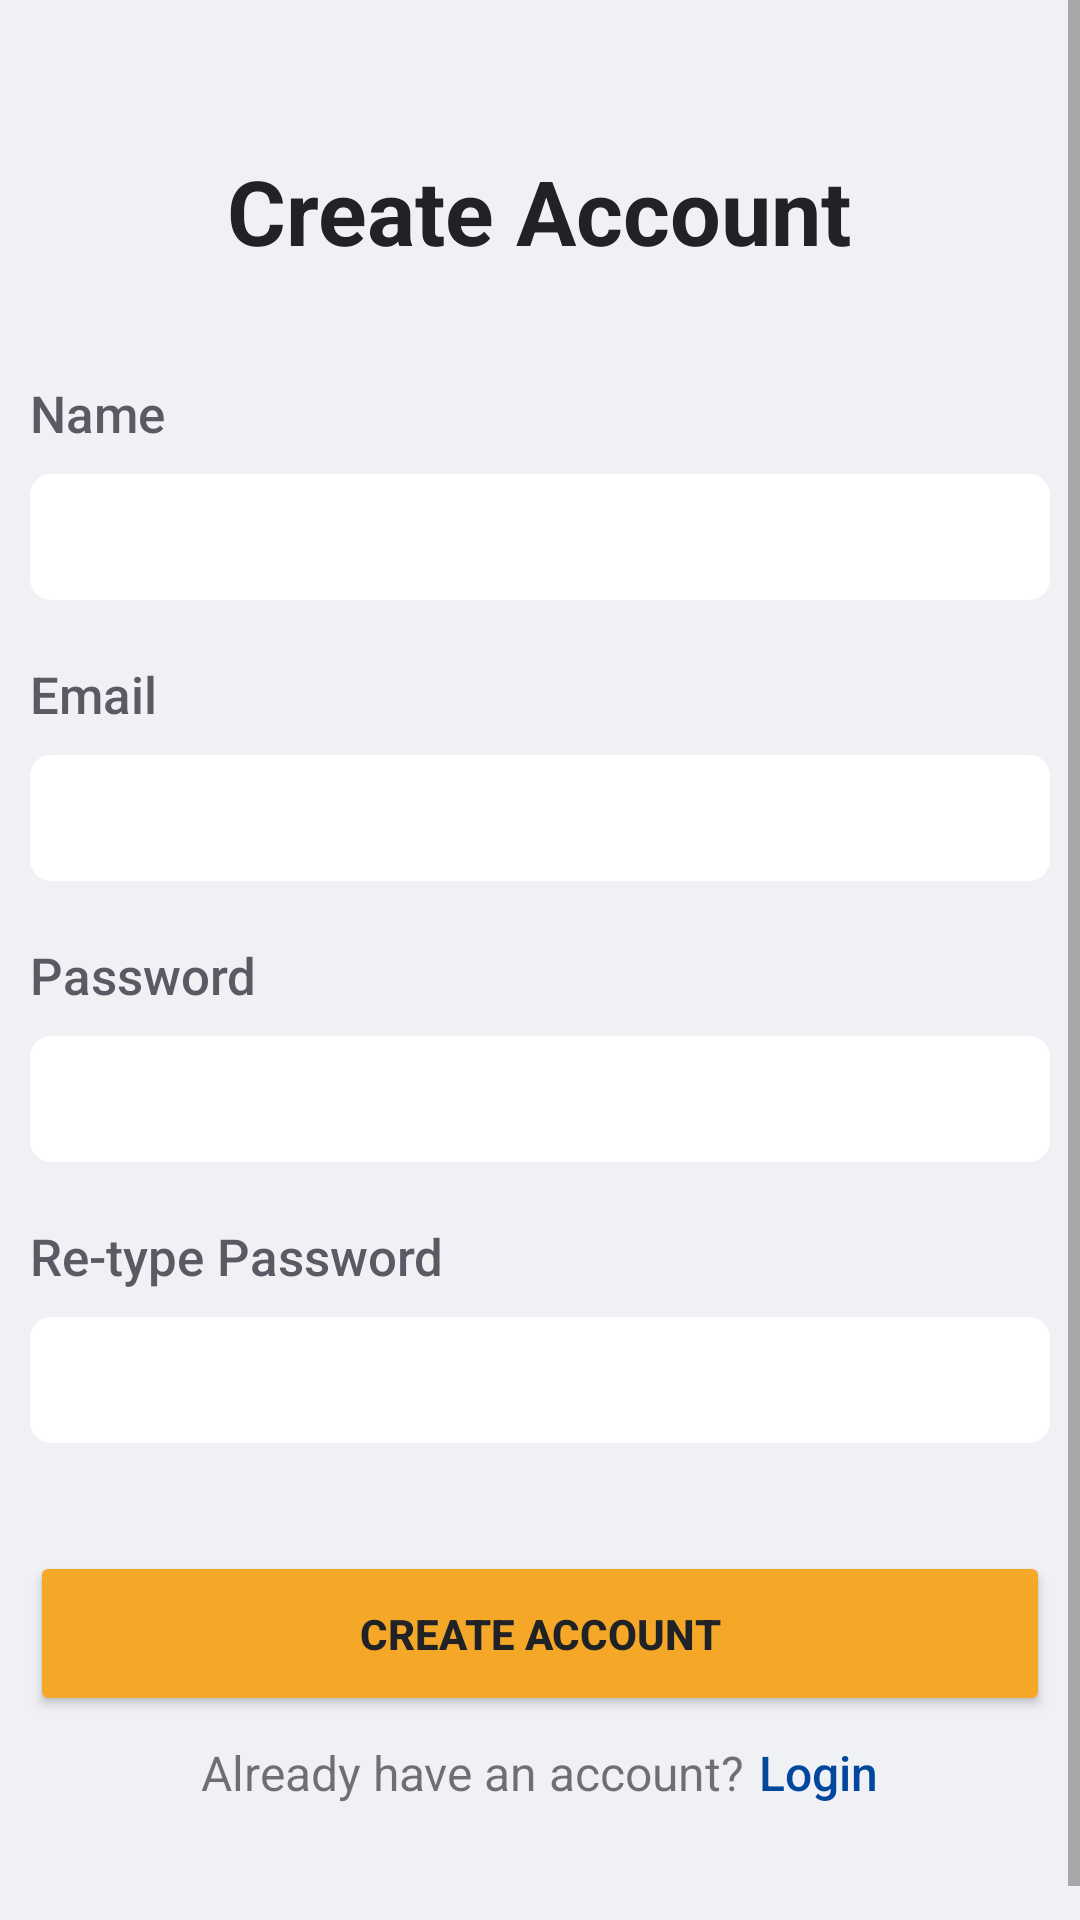

Write the Android layout XML for this screen, with the resource values it uses.
<!-- AndroidManifest.xml: application theme Theme.TourIn -->
<!-- res/layout/activity_register.xml -->
<?xml version="1.0" encoding="utf-8"?>
<ScrollView xmlns:android="http://schemas.android.com/apk/res/android"
    xmlns:app="http://schemas.android.com/apk/res-auto"
    xmlns:tools="http://schemas.android.com/tools"
    android:layout_width="match_parent"
    android:layout_height="match_parent"
    tools:context=".RegisterActivity"
    android:background="@color/white">

    <LinearLayout
        android:layout_width="match_parent"
        android:layout_height="match_parent"
        android:paddingBottom="50dp"
        android:orientation="vertical">

        <ProgressBar
            android:id="@+id/progressBarRegister"
            android:layout_width="wrap_content"
            android:layout_height="wrap_content"
            app:layout_constraintBottom_toBottomOf="parent"
            app:layout_constraintEnd_toEndOf="parent"
            app:layout_constraintStart_toStartOf="parent"
            app:layout_constraintTop_toTopOf="parent"
            android:visibility="gone"
            android:translationZ="90dp"
            android:layout_gravity="center"/>

        <TextView
            android:id="@+id/textView"
            android:layout_width="wrap_content"
            android:layout_height="wrap_content"
            android:layout_marginTop="50dp"
            android:text="Create Account"
            android:textColor="@color/black"
            android:textSize="30dp"
            android:textStyle="bold"
            android:layout_gravity="center"/>

        <LinearLayout
            android:layout_width="wrap_content"
            android:layout_height="wrap_content"
            android:orientation="vertical"
            android:layout_gravity="center">
            <TextView
                android:id="@+id/tvName"
                android:layout_width="wrap_content"
                android:layout_height="wrap_content"
                android:layout_marginTop="36dp"
                android:fontFamily="sans-serif-medium"
                android:text="Name"
                android:textColor="@color/dark_gray"
                android:textSize="17sp" />

            <EditText
                android:id="@+id/edtNameRegister"
                android:layout_width="340dp"
                android:layout_height="42dp"
                android:layout_marginTop="9dp"
                android:background="@drawable/round_edittext_login"
                android:paddingHorizontal="10dp"
                android:singleLine="true" />
        </LinearLayout>

        <LinearLayout
            android:layout_width="wrap_content"
            android:layout_height="wrap_content"
            android:layout_gravity="center"
            android:orientation="vertical">
            <TextView
                android:id="@+id/tvEmail"
                android:layout_width="wrap_content"
                android:layout_height="wrap_content"
                android:layout_marginTop="20dp"
                android:fontFamily="sans-serif-medium"
                android:text="Email"
                android:textColor="@color/dark_gray"
                android:textSize="17sp" />

            <EditText
                android:id="@+id/edtEmailRegister"
                android:layout_width="340dp"
                android:layout_height="42dp"
                android:layout_marginTop="9dp"
                android:background="@drawable/round_edittext_login"
                android:paddingHorizontal="10dp"
                android:singleLine="true" />
        </LinearLayout>

        <LinearLayout
            android:layout_width="wrap_content"
            android:layout_height="wrap_content"
            android:layout_gravity="center"
            android:orientation="vertical">
            <TextView
                android:id="@+id/tvPassword"
                android:layout_width="wrap_content"
                android:layout_height="wrap_content"
                android:layout_marginTop="20dp"
                android:fontFamily="sans-serif-medium"
                android:text="Password"
                android:textColor="@color/dark_gray"
                android:textSize="17sp"/>

            <EditText
                android:id="@+id/edtPasswordRegister"
                android:layout_width="340dp"
                android:layout_height="42dp"
                android:layout_marginTop="9dp"
                android:background="@drawable/round_edittext_login"
                android:inputType="textPassword"
                android:paddingHorizontal="10dp"
                app:layout_constraintStart_toStartOf="@+id/tvPassword"
                app:layout_constraintTop_toBottomOf="@+id/tvPassword" />
        </LinearLayout>

        <LinearLayout
            android:layout_width="wrap_content"
            android:layout_height="wrap_content"
            android:layout_gravity="center"
            android:orientation="vertical">
            <TextView
                android:id="@+id/tvRetypeRegister"
                android:layout_width="wrap_content"
                android:layout_height="wrap_content"
                android:layout_marginTop="20dp"
                android:fontFamily="sans-serif-medium"
                android:text="Re-type Password"
                android:textColor="@color/dark_gray"
                android:textSize="17sp"/>

            <EditText
                android:id="@+id/edtRetypeRegister"
                android:layout_width="340dp"
                android:layout_height="42dp"
                android:layout_marginTop="9dp"
                android:background="@drawable/round_edittext_login"
                android:inputType="textPassword"
                android:paddingHorizontal="10dp"
                android:singleLine="true" />

        </LinearLayout>

        <Button
            android:id="@+id/btnRegister"
            android:layout_width="340dp"
            android:layout_height="55dp"
            android:layout_marginTop="36dp"
            android:backgroundTint="@color/orange"
            android:text="Create Account"
            android:textStyle="bold"
            app:cornerRadius="15dp"
            android:layout_gravity="center"
            android:textColor="@color/black"/>

        <LinearLayout
            android:layout_width="wrap_content"
            android:layout_height="wrap_content"
            android:layout_gravity="center"
            android:layout_marginTop="3dp"
            android:orientation="horizontal"
            app:layout_constraintEnd_toEndOf="parent"
            app:layout_constraintStart_toStartOf="parent"
            app:layout_constraintTop_toBottomOf="@+id/btnRegister">

            <TextView
                android:layout_width="match_parent"
                android:layout_height="wrap_content"
                android:text="Already have an account?"
                android:layout_marginTop="5dp"
                android:textSize="16dp"/>

            <TextView
                android:id="@+id/tvLoginRegister"
                android:layout_width="match_parent"
                android:layout_height="wrap_content"
                android:layout_marginStart="5dp"
                android:layout_marginTop="5dp"
                android:fontFamily="sans-serif-medium"
                android:text="Login"
                android:textColor="#00479D"
                android:textSize="16dp" />
        </LinearLayout>
    </LinearLayout>


</ScrollView>
<!-- resources referenced by this layout -->
<resources>
  <color name="black">#212226</color>
  <color name="dark_gray">#5A5A64</color>
  <color name="orange">#F5A828</color>
  <color name="white">#F0F1F5</color>
  <!-- drawable round_edittext_login (drawable) -->
  <?xml version="1.0" encoding="utf-8"?>
  <shape xmlns:android="http://schemas.android.com/apk/res/android" android:shape="rectangle">
      <corners android:radius="7dp"/>
      <padding android:left="7dp"/>
      <solid android:color="#FFFFFF"/>
  </shape>
  <style name="Theme.TourIn" parent="Theme.MaterialComponents.DayNight.NoActionBar">
          
          <item name="colorPrimary">@color/orange</item>
          <item name="colorPrimaryVariant">#0068B7</item>
          <item name="colorOnPrimary">@color/white</item>
          
          <item name="colorSecondary">@color/teal_200</item>
          <item name="colorSecondaryVariant">@color/teal_700</item>
          <item name="colorOnSecondary">@color/black</item>
          
          <item name="android:statusBarColor" tools:targetApi="l">?attr/colorPrimaryVariant</item>
          
      </style>
  <color name="teal_200">#FF03DAC5</color>
  <color name="teal_700">#FF018786</color>
</resources>
